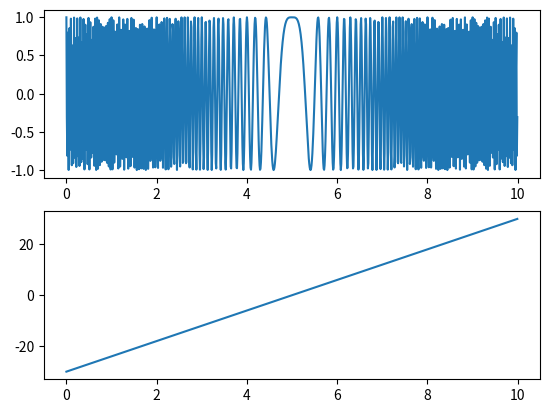

The script that saved this image:
import numpy as np
import matplotlib.pyplot as plt
from scipy.signal import chirp
import argparse


def parse_arguments():
    parser = argparse.ArgumentParser()

    parser.add_argument("--N", type=int, default=1000, help="sampling_frequency")
    parser.add_argument("--T", type=float, default=0.01, help="sampling_cycle")

    parser.add_argument("--f0", type=float, default=-30, help="start_frequency")
    parser.add_argument("--f1", type=float, default=30, help="end_frequency")

    return parser.parse_args()


def make_chirp(args):
    t = np.arange(args.N) * args.T  # timestamps
    y = chirp(t, f0=args.f0, f1=args.f1, t1=args.N * args.T, method="linear")
    f = args.f0 + (args.f1 - args.f0) / (args.N * args.T) * t
    return t, y, f


def plot_graph(t, y, f):
    fig = plt.figure()
    ax1 = fig.add_subplot(2, 1, 1)
    ax1.plot(t, y)
    ax2 = fig.add_subplot(2, 1, 2)
    ax2.plot(t, f)
    plt.show()


def main():
    args = parse_arguments()
    t, y, f = make_chirp(args)
    plot_graph(t, y, f)


if __name__ == "__main__":
    main()
